Labelled photos from "dataset", an image-classification folder in JohnJCaicedo/Fotos. The possible labels are: buenas, defectuosas.

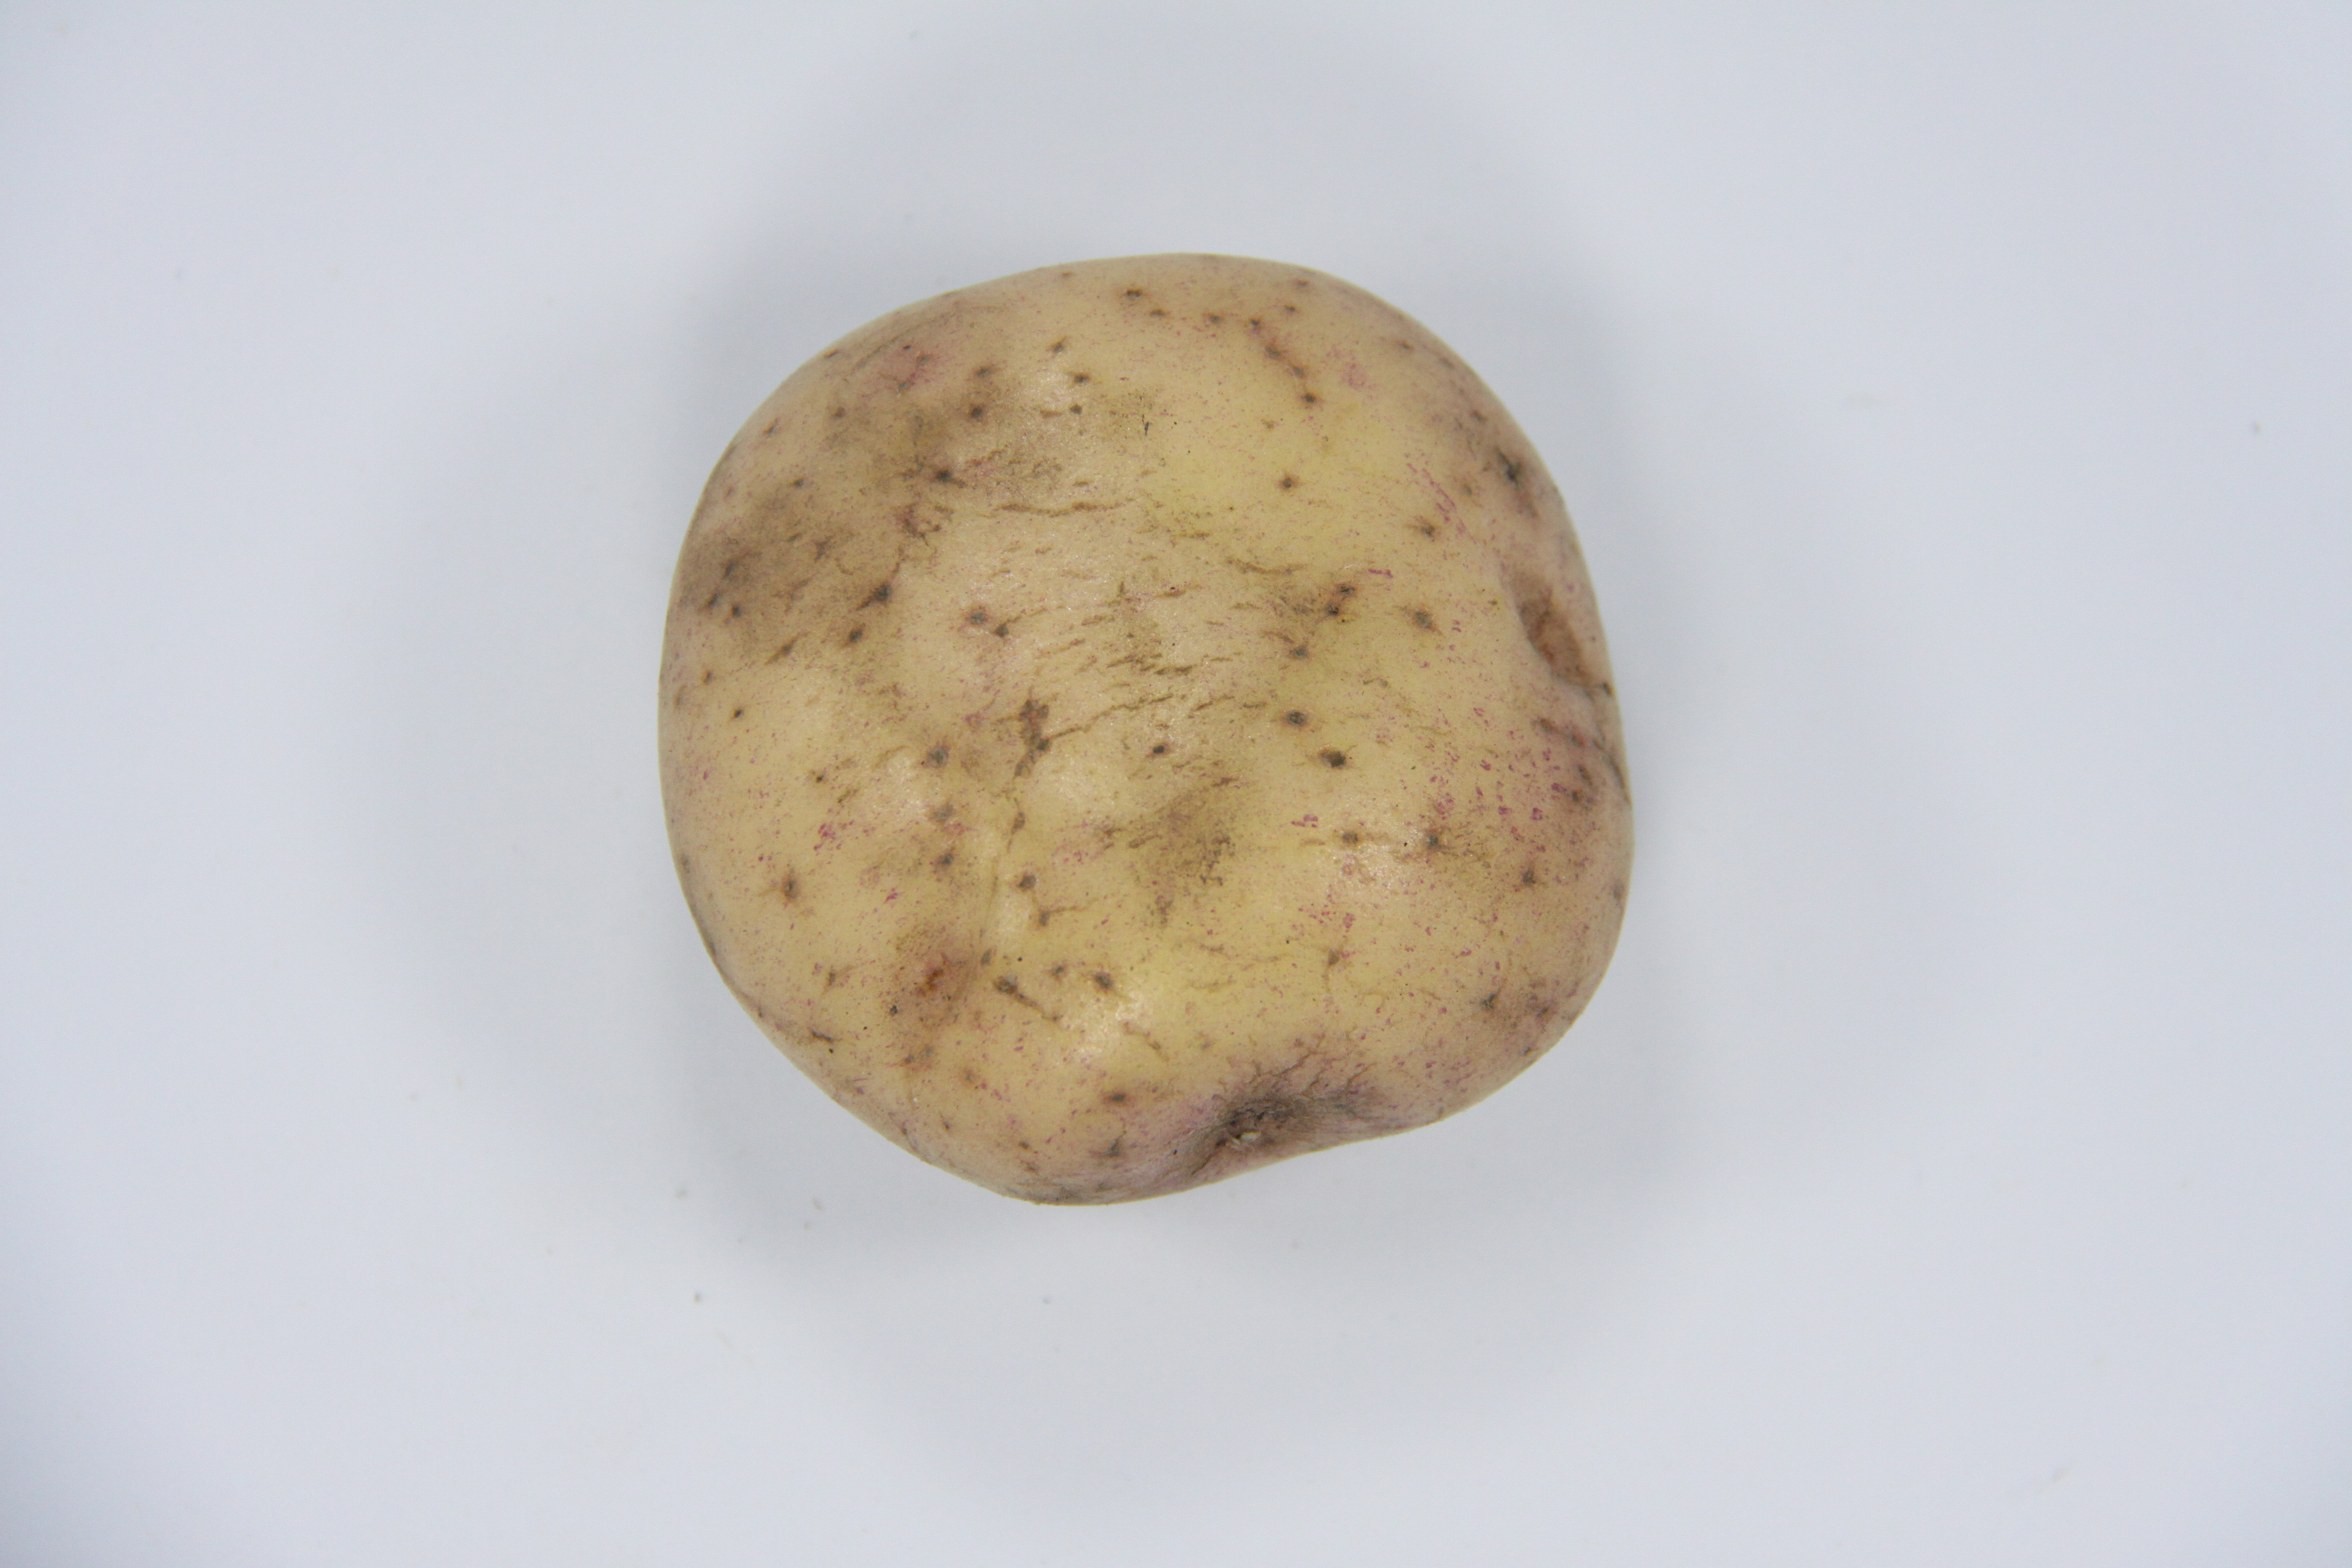
Label: buenas

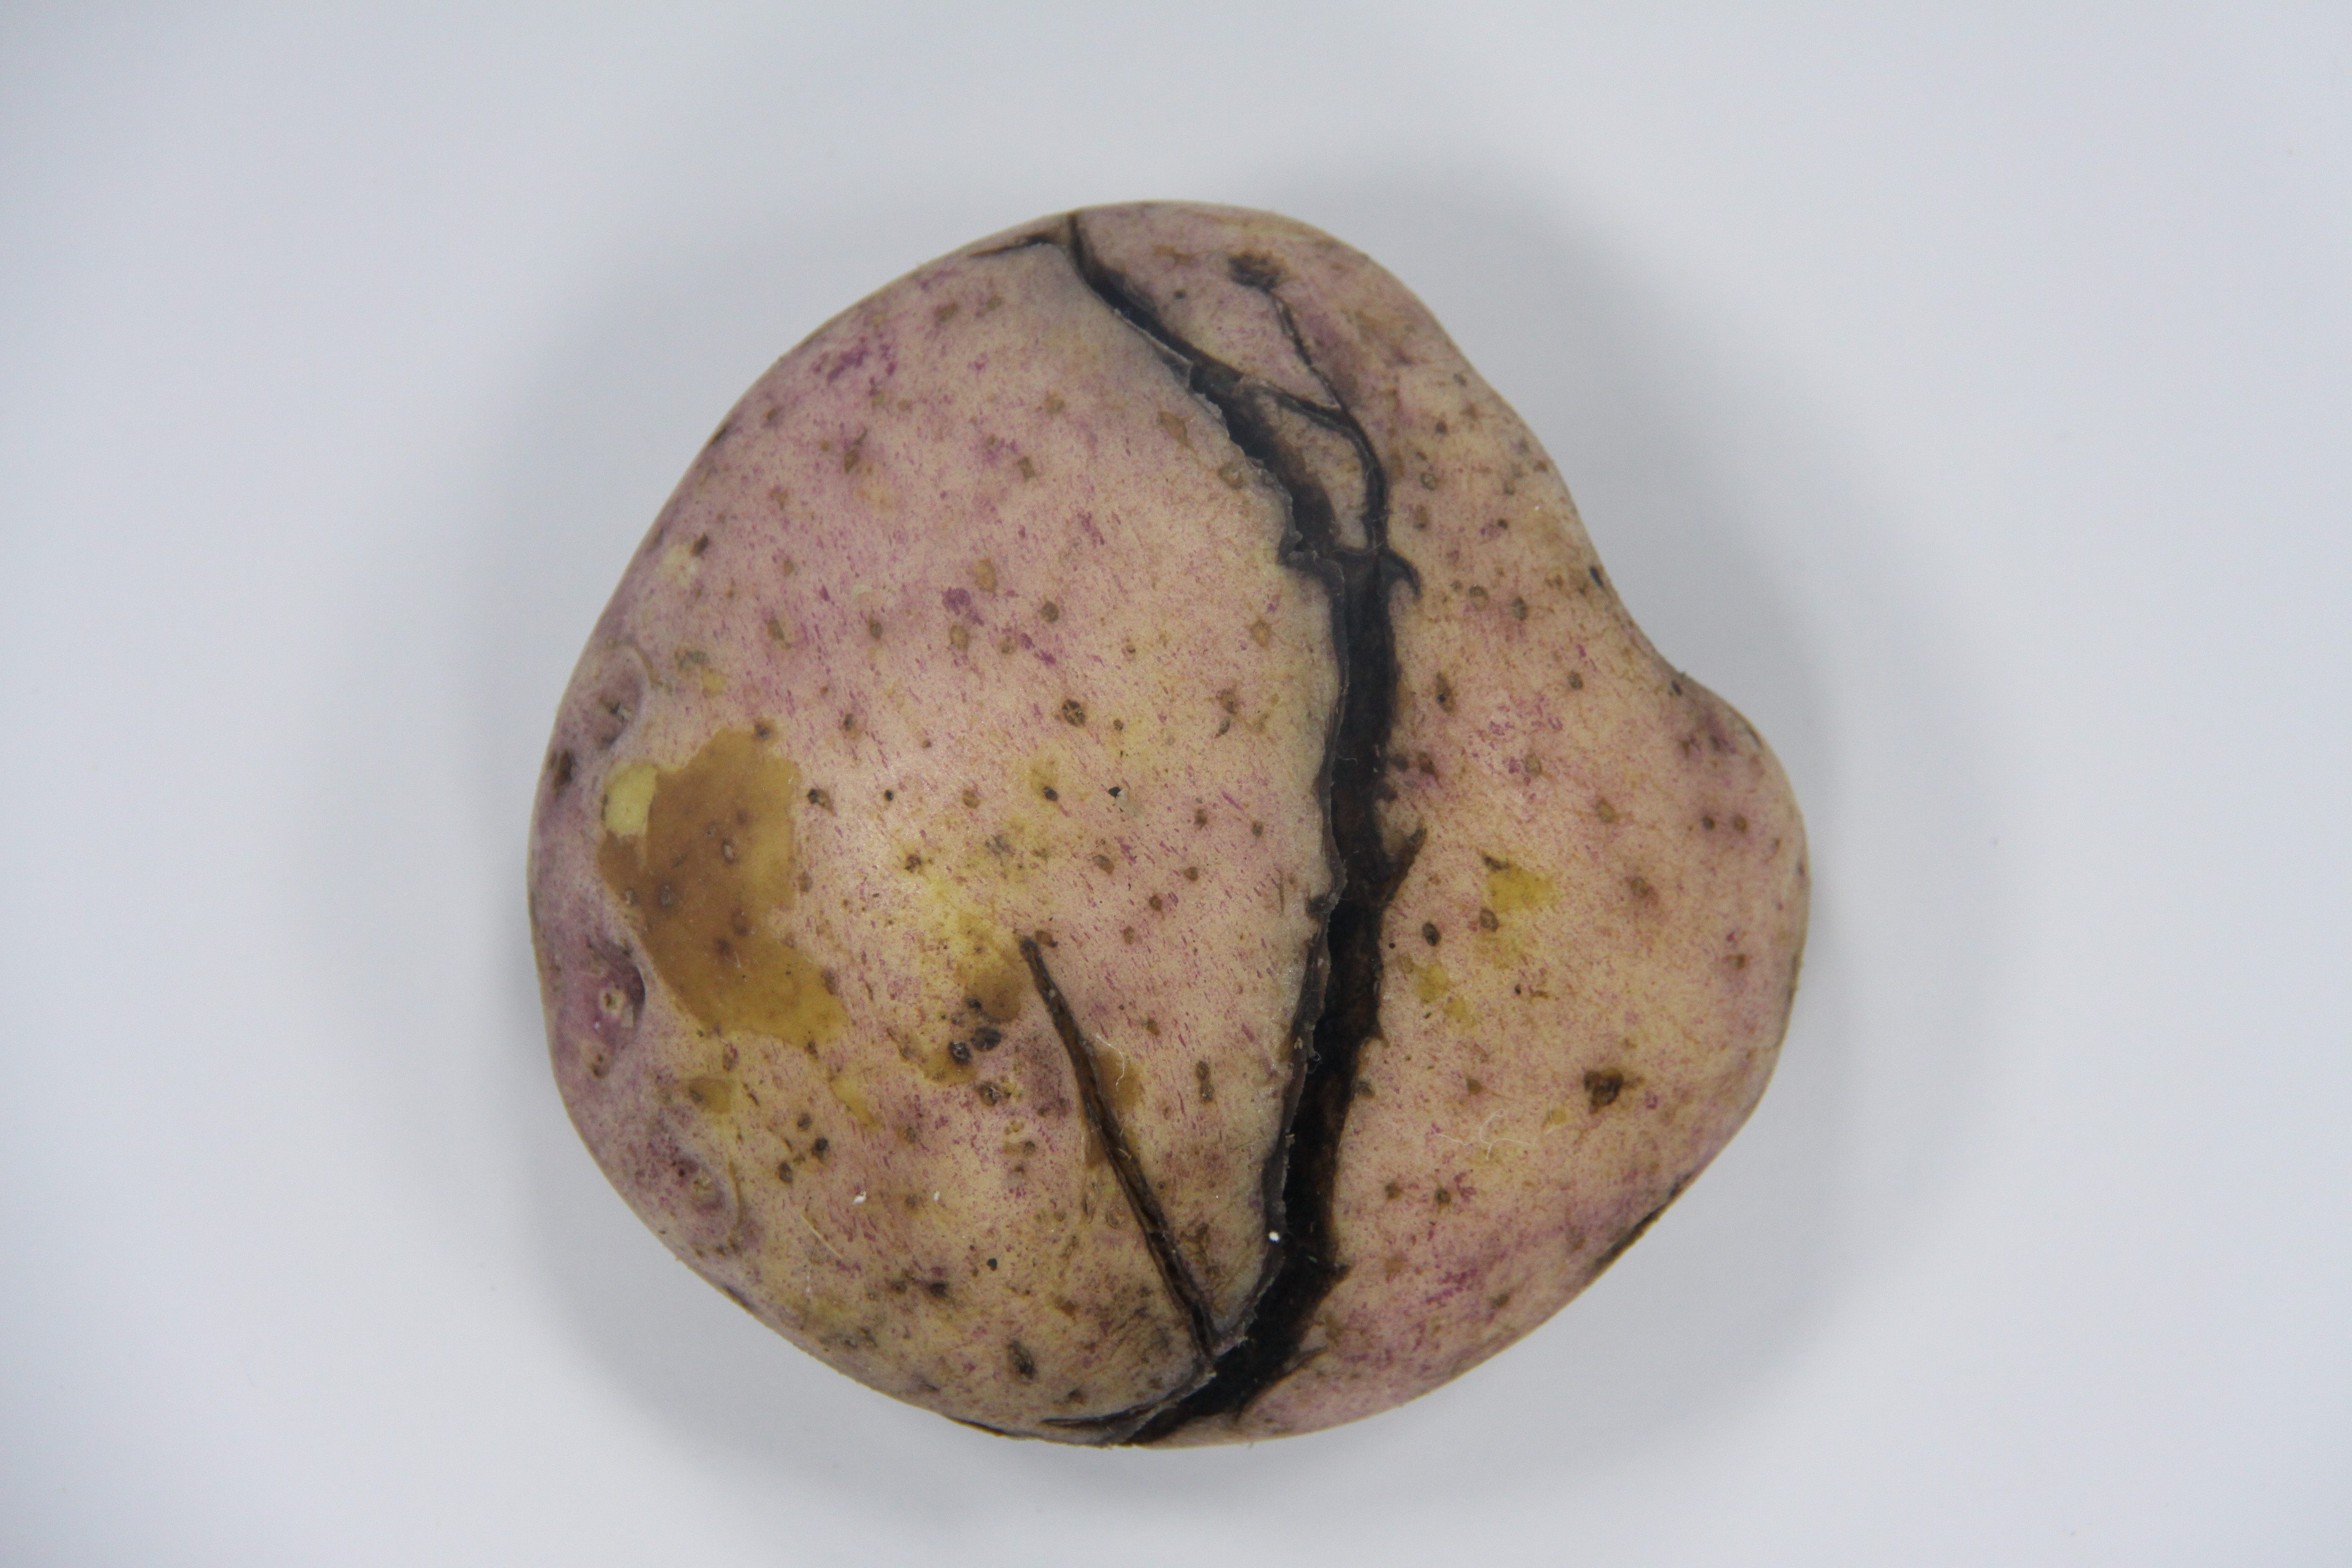
Label: defectuosas

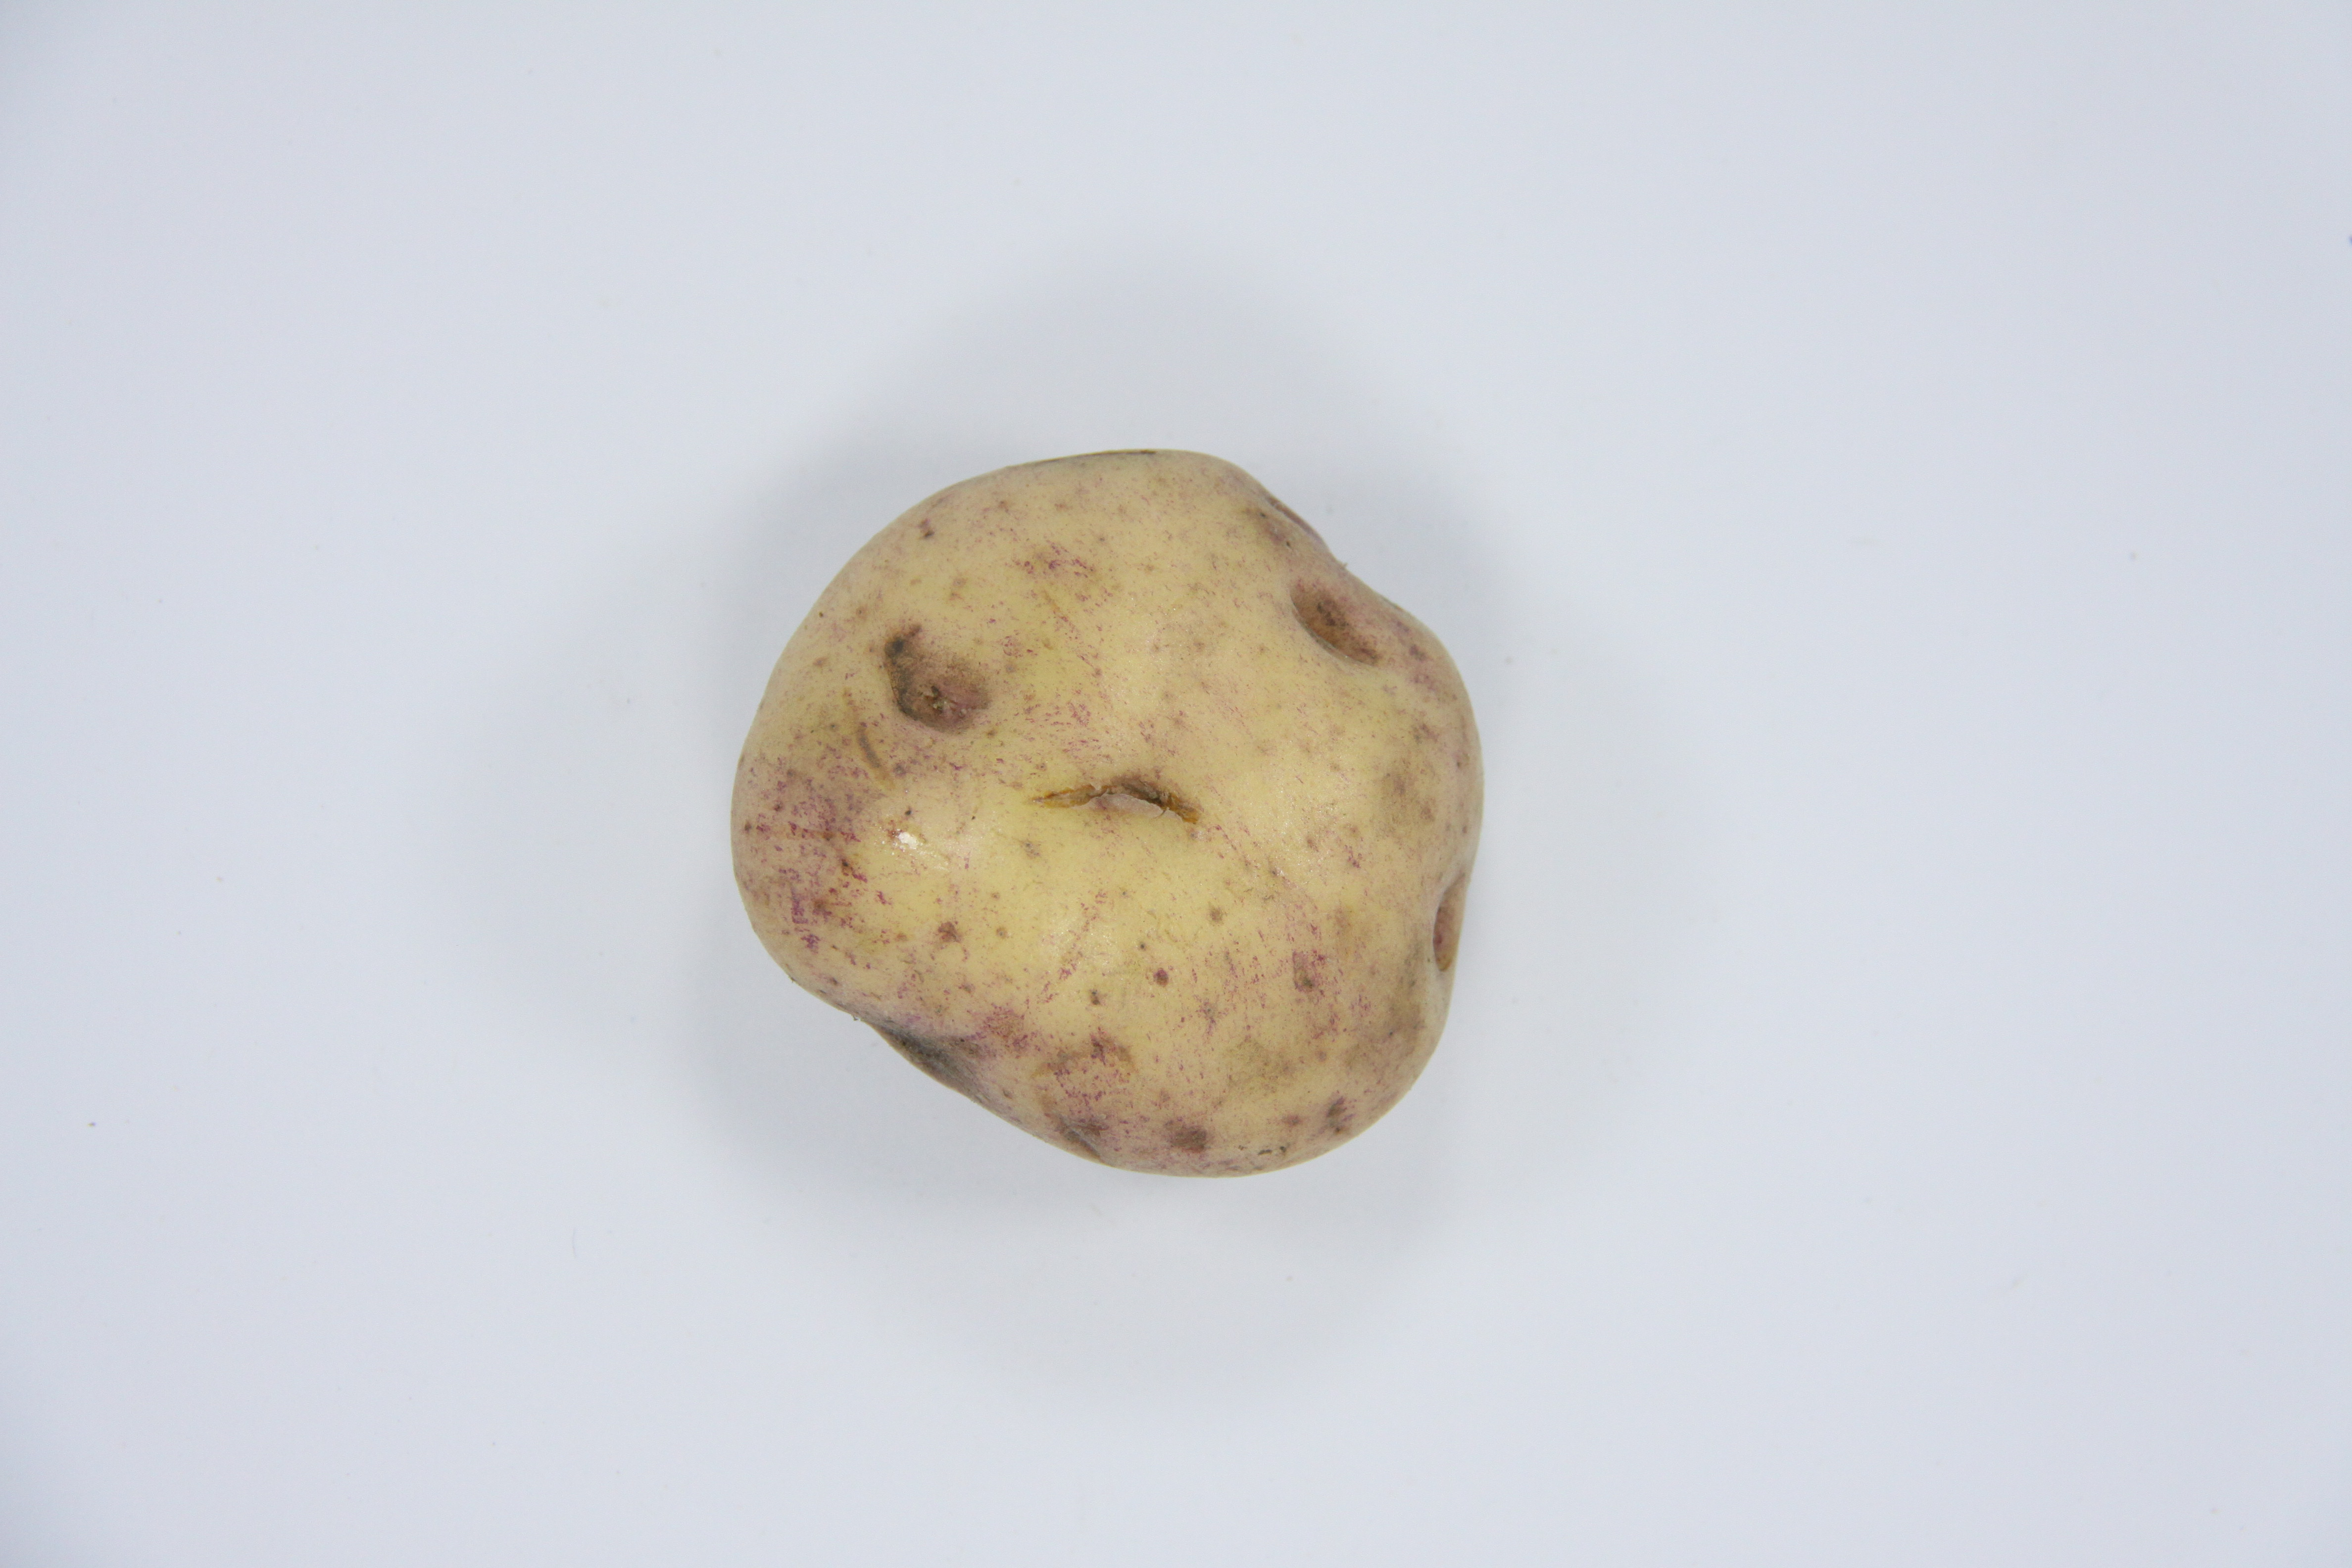
Label: buenas

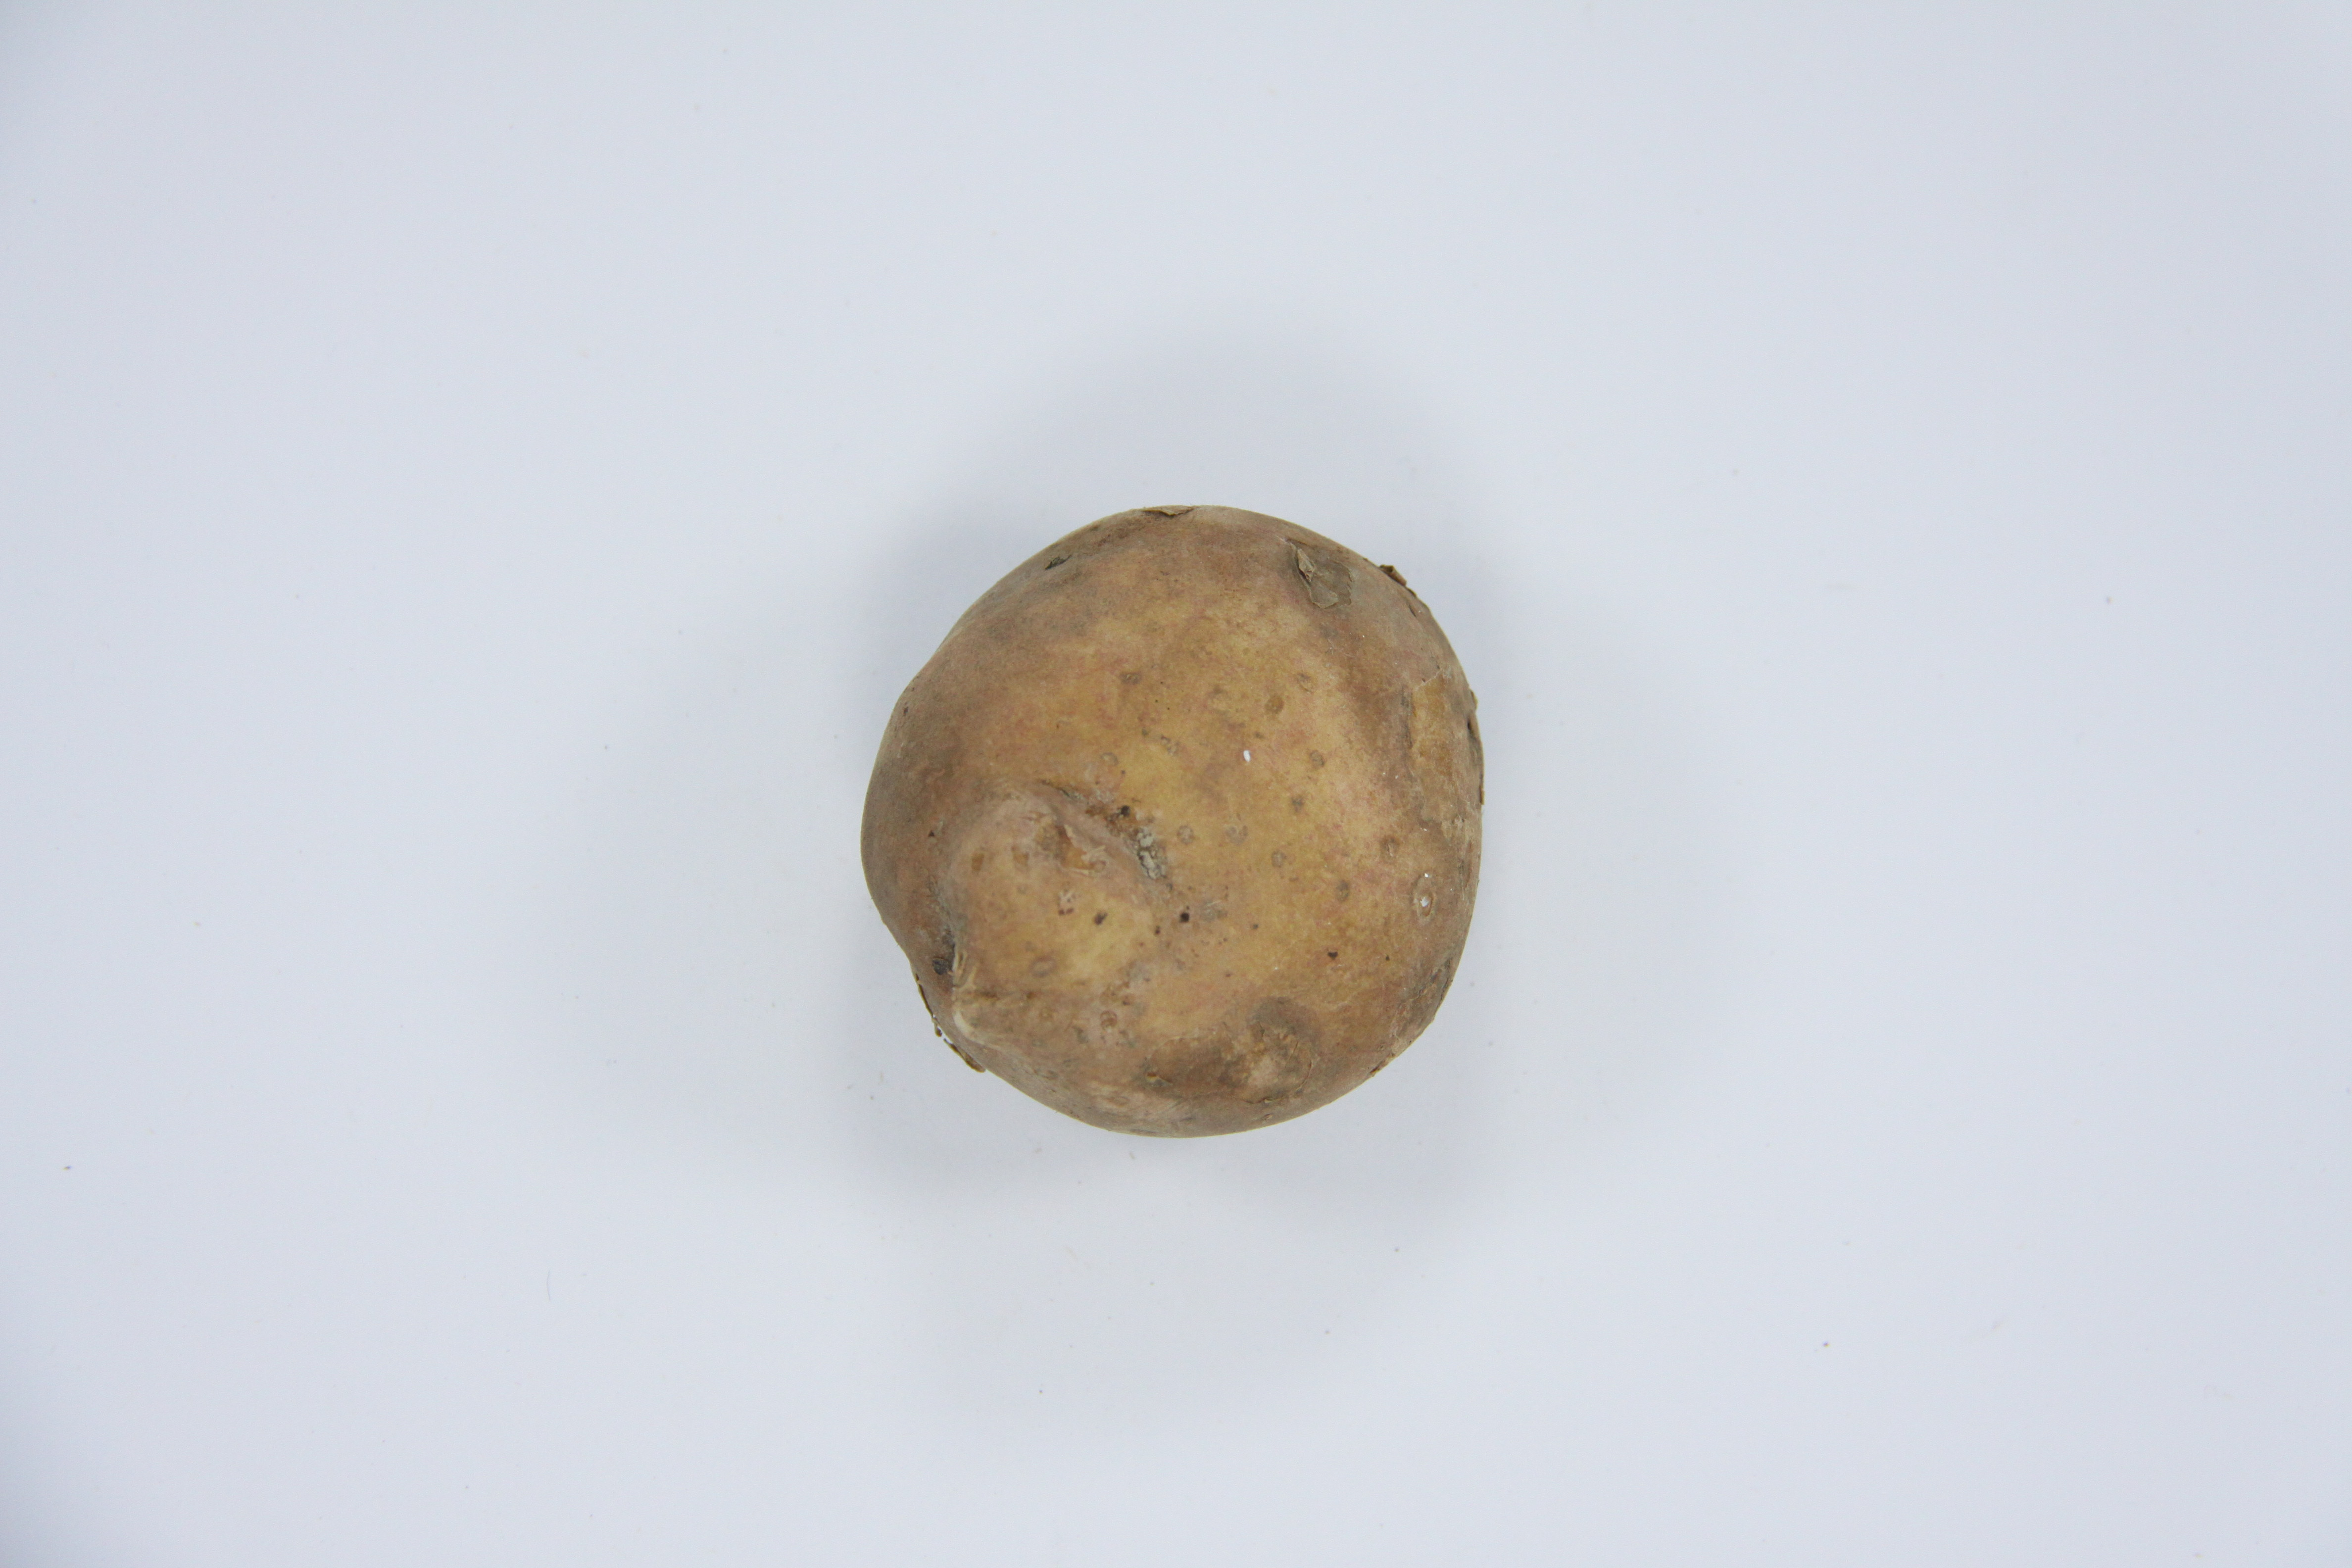
Label: defectuosas
